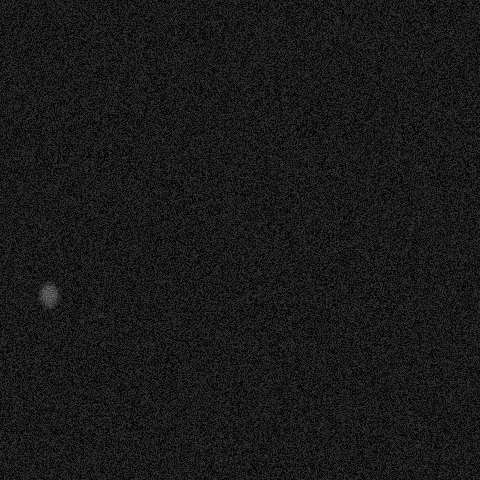

The file beside this chart, header and first rows:
x, y, ra, rb, theta, brightness, blur
47, 294, 13, 10, 4.608, 139, 3
